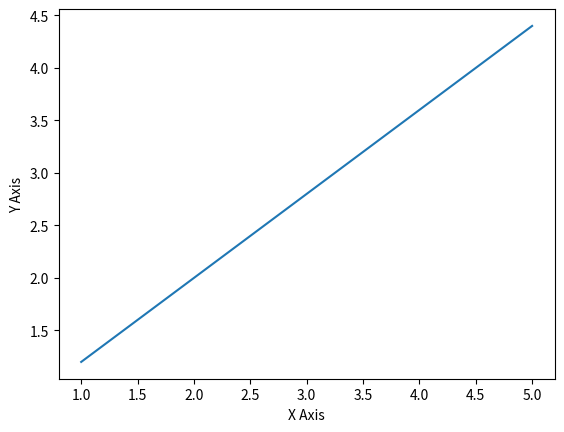

Here is the Python script that generated this plot:
import matplotlib.pyplot as plt

#Simple Linear Regression classifier and Plotting

def mean(values):
    return sum(values) / float(len(values))


def variance(values, mean):
    return sum([(x-mean)**2 for x in values])


def covariance(x, mean_x, y, mean_y):
    covar = 0.0
    for i in range(len(x)):
        covar += (x[i] - mean_x) * (y[i] - mean_y)
    return covar


def coefficients(dataset):
    x = [row[0] for row in dataset]
    y = [row[1] for row in dataset]
    x_mean, y_mean = mean(x), mean(y)
    b1 = covariance(x, x_mean, y, y_mean) / variance(x, x_mean)
    b0 = y_mean - b1 * x_mean
    return [b0, b1]

def simple_linear_regression(train, test):
    y_predictions = list()
    x_predictions = list()
    b0, b1 = coefficients(train)
    for row in test:
        yhat = b0 + b1 * row[0]
        #predictions.append([row[0], yhat])
        y_predictions.append(yhat)
        x_predictions.append(row[0])
    return x_predictions, y_predictions


dataset = [[1, 1], [2, 3], [4, 3], [3, 2], [5, 5]]
testset = [[1], [2], [3], [4], [5]]
data = simple_linear_regression(dataset, testset)
plt.plot(data[0], data[1])
plt.ylabel('Y Axis')
plt.xlabel('X Axis')
plt.show()


